Run: headless pygame with SDL's dummy video driver; simulated clock (each Clock.tick advances the game by its frame time, no real sleeping); random seed 0; keys injected as events and as key.get_pressed() state; no mouse input.
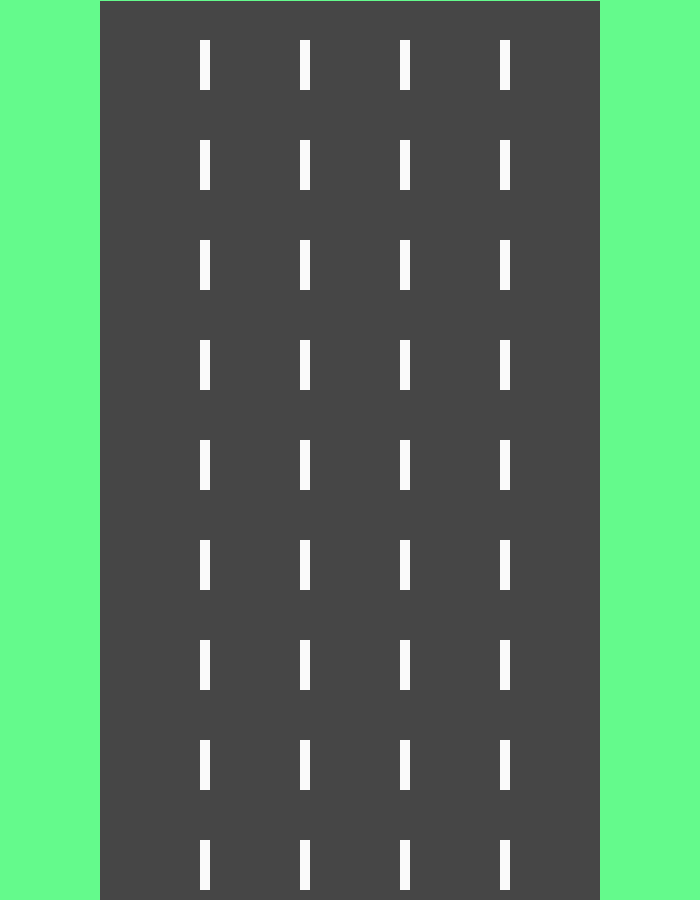
Frame 1 of 4 · flips 1–60 · no input
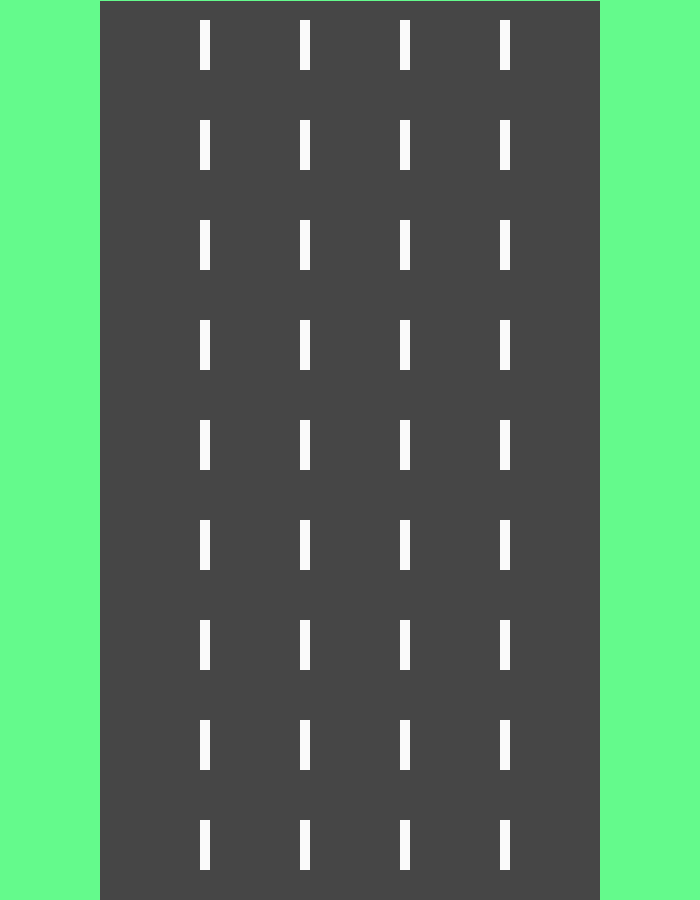
Frame 2 of 4 · flips 61–180 · tapped SPACE, RETURN · held RIGHT (→), D
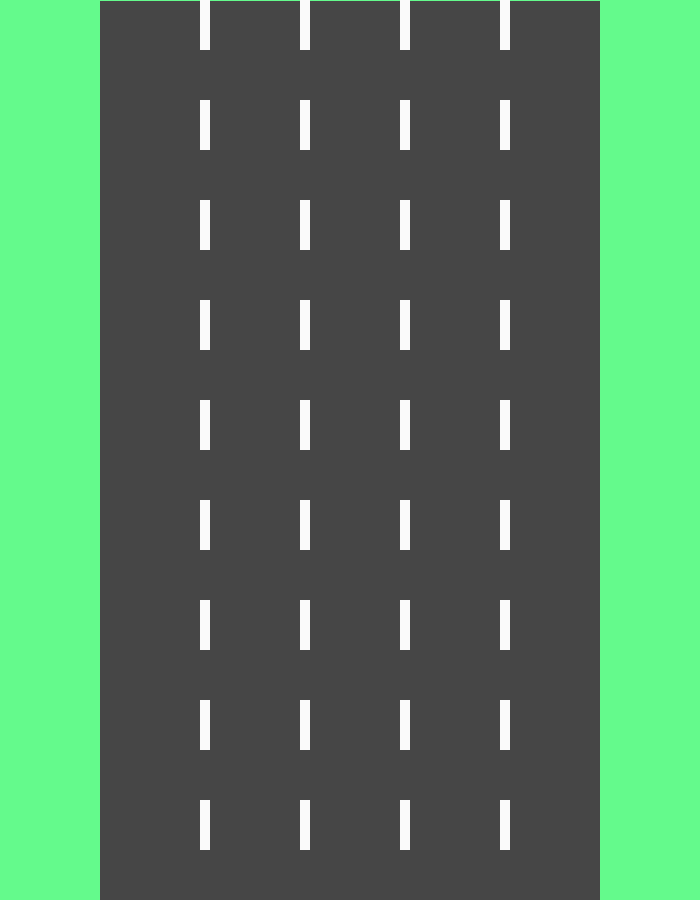
Frame 3 of 4 · flips 181–300 · held DOWN (↓), S
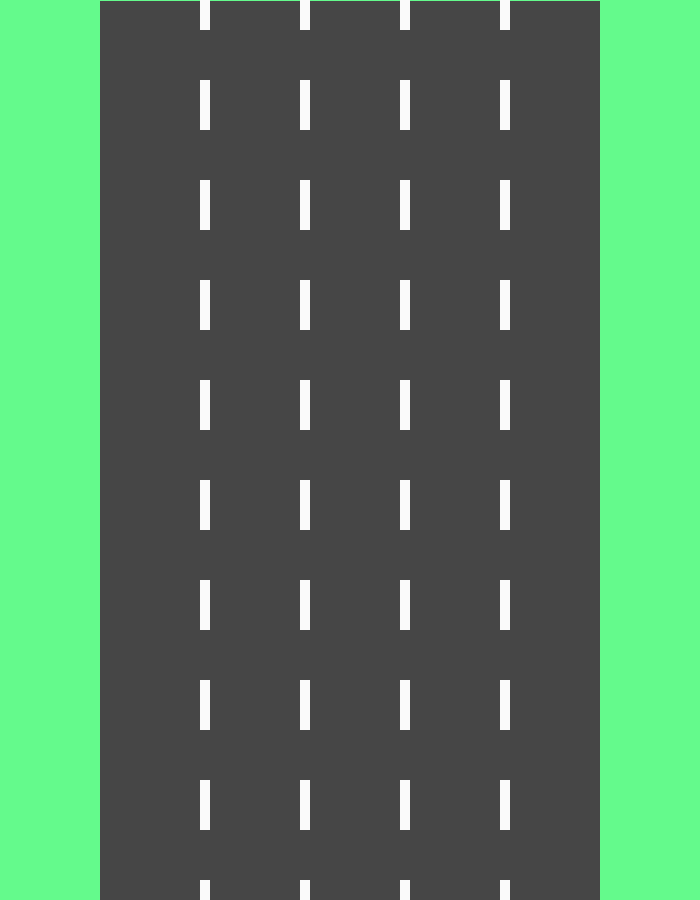
Frame 4 of 4 · flips 301–420 · held LEFT (←), A, UP (↑), W

The pygame program that drew these frames:

# importing the pygame program
import pygame


# Initialize Pygame
pygame.init()

# colors that are going to be used in the program, set with rgb
GREEN = (100, 250, 140)
DARKGREY = (70, 70, 70)
WHITE = (250, 250, 250)

# frames per second that the game will run in
fps = 200
clock = pygame.time.Clock()

# creating the display
display_width = 700
display_height = 900
screen = pygame.display.set_mode((display_width, display_height))
# naming the display
pygame.display.set_caption('Mario Kart: Renegade Road Edition')


# for making the road lines
line_marker_move_y = 0
# defines line width
line_width = 10
# defines line height
line_height = 50


# main game loop
# sets the speed the game is going to run at
speed = 2
# exiting variable allows game loop to run and allows game to close when exiting = true
exiting = False
while not exiting:
    # sets the fps
    clock.tick(fps)

    for event in pygame.event.get():
        # allows the player to quit by pressing q
        if event.type == pygame.QUIT:
            exiting = True
        if event.type == pygame.KEYDOWN:
            if event.key == pygame.K_q:
                exiting = True

    # changes the color of the screen to green
    screen.fill(GREEN)
    # creating a rectangle to be the road, road position = 700 - 500(road width) = 200/2 = 100 on each side
    pygame.draw.rect(screen, DARKGREY, [100, 1, 500, 900])


    line_marker_move_y += speed * 2
    if line_marker_move_y >= line_height * 2:
        line_marker_move_y = 0
    for y in range(line_height * -2, display_height, line_height * 2):
        pygame.draw.rect(screen, WHITE, (200, y + line_marker_move_y, line_width, line_height))
        pygame.draw.rect(screen, WHITE, (300, y + line_marker_move_y, line_width, line_height))
        pygame.draw.rect(screen, WHITE, (400, y + line_marker_move_y, line_width, line_height))
        pygame.draw.rect(screen, WHITE, (500, y + line_marker_move_y, line_width, line_height))

    # updating the display so that changes will show up
    pygame.display.update()

# exits the program
pygame.quit()
